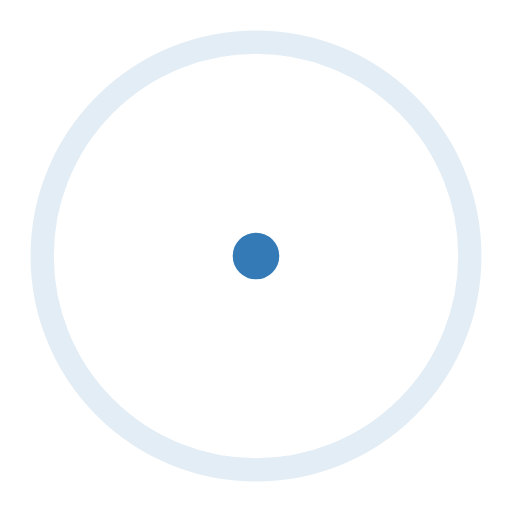
t = 0.00 s
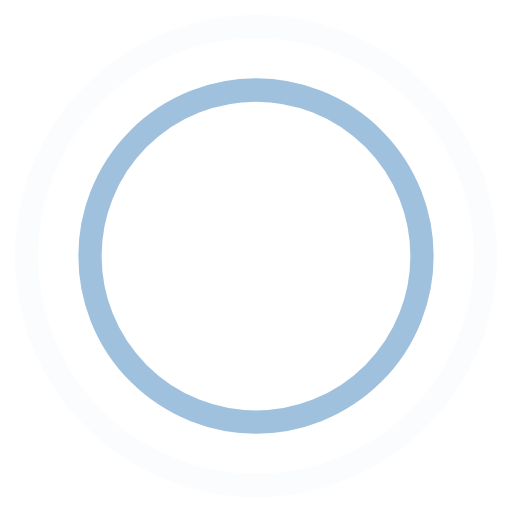
t = 0.45 s
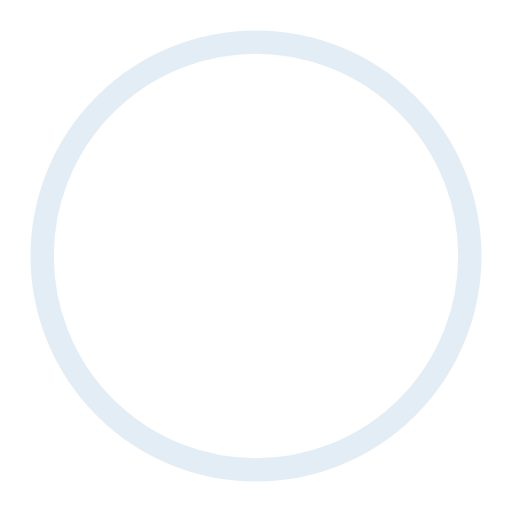
t = 0.90 s
t = 1.35 s: frame unchanged from t = 0.45 s, image omitted

The animated SVG that drew these frames (rendered in a browser with its animation timeline set to each time). Animation: 4 SMIL elements (animate=4); one cycle of 1.80 s, repeats indefinitely.

<!-- By Sam Herbert (@sherb), for everyone. More @ http://goo.gl/7AJzbL -->
<svg width="44" height="44" viewBox="0 0 44 44" xmlns="http://www.w3.org/2000/svg" stroke="#337ab7">
    <g fill="none" fill-rule="evenodd" stroke-width="2">
        <circle cx="22" cy="22" r="1">
            <animate attributeName="r"
                begin="0s" dur="1.8s"
                values="1; 20"
                calcMode="spline"
                keyTimes="0; 1"
                keySplines="0.165, 0.84, 0.44, 1"
                repeatCount="indefinite" />
            <animate attributeName="stroke-opacity"
                begin="0s" dur="1.8s"
                values="1; 0"
                calcMode="spline"
                keyTimes="0; 1"
                keySplines="0.3, 0.61, 0.355, 1"
                repeatCount="indefinite" />
        </circle>
        <circle cx="22" cy="22" r="1">
            <animate attributeName="r"
                begin="-0.9s" dur="1.8s"
                values="1; 20"
                calcMode="spline"
                keyTimes="0; 1"
                keySplines="0.165, 0.84, 0.44, 1"
                repeatCount="indefinite" />
            <animate attributeName="stroke-opacity"
                begin="-0.9s" dur="1.8s"
                values="1; 0"
                calcMode="spline"
                keyTimes="0; 1"
                keySplines="0.3, 0.61, 0.355, 1"
                repeatCount="indefinite" />
        </circle>
    </g>
</svg>
